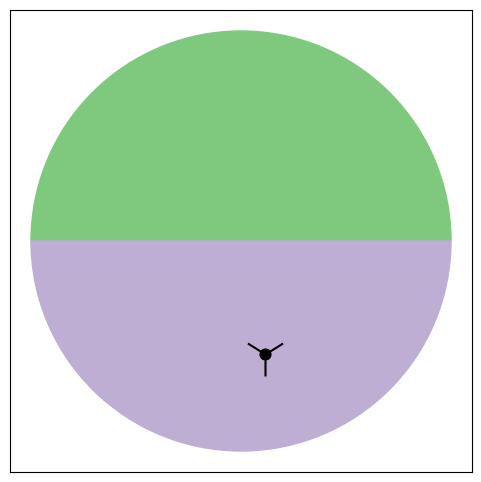
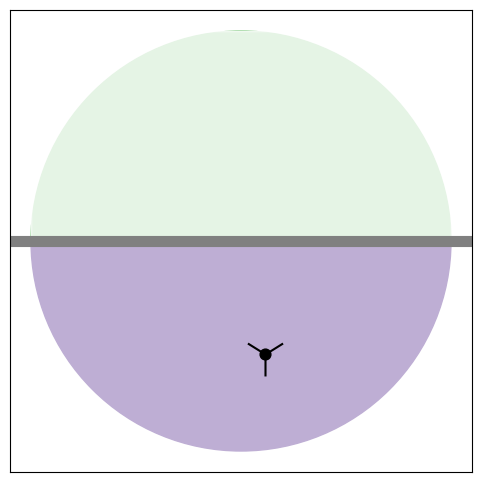
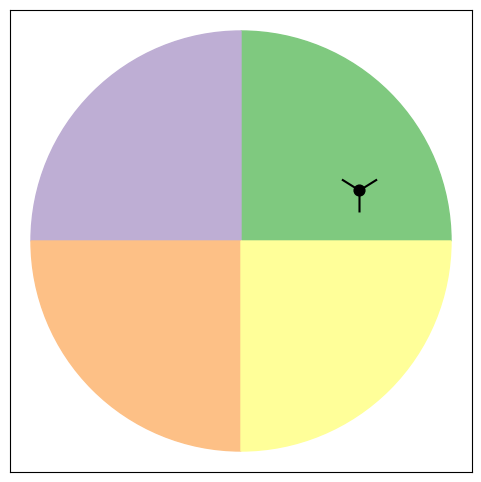
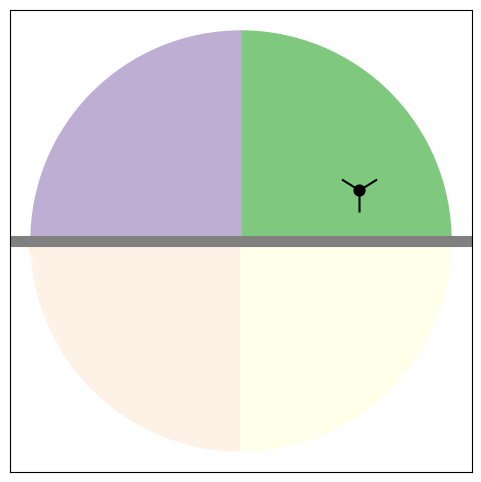
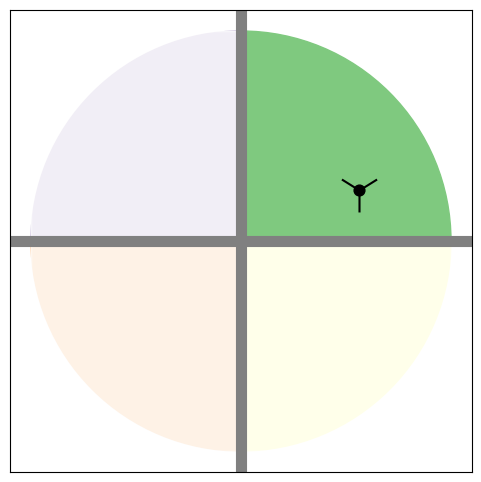
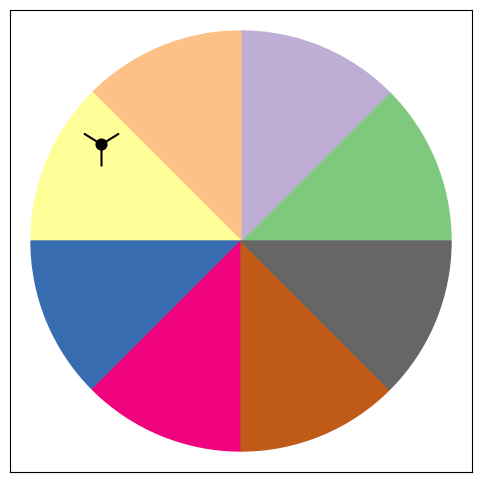
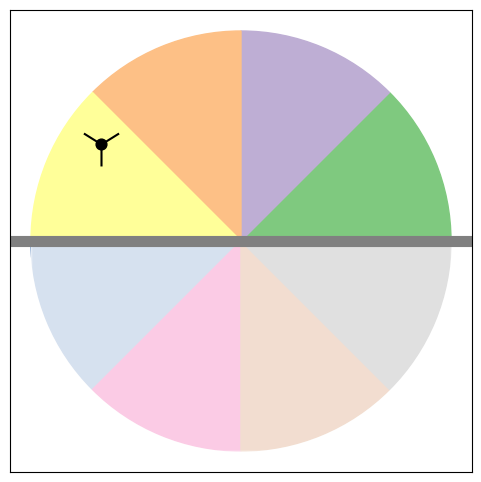
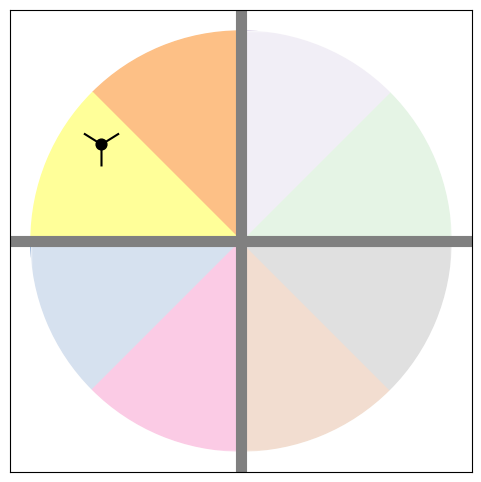
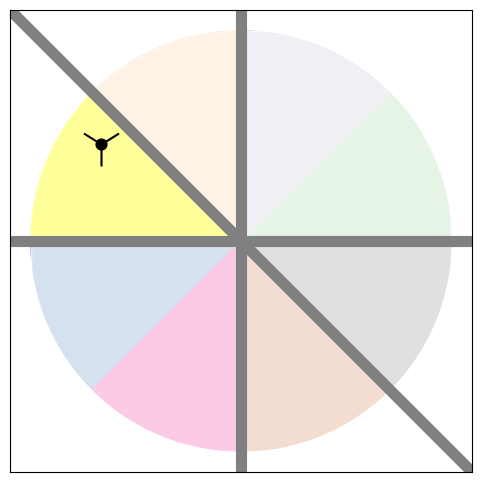
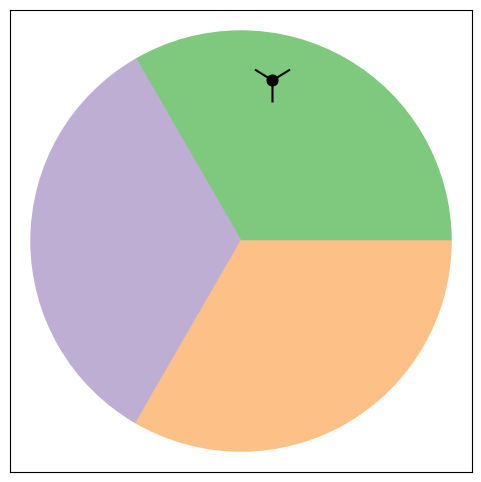
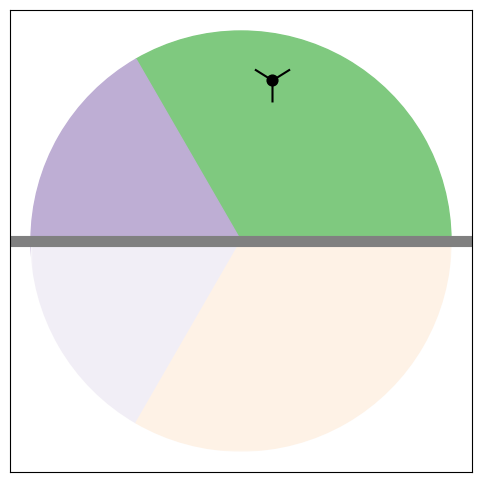
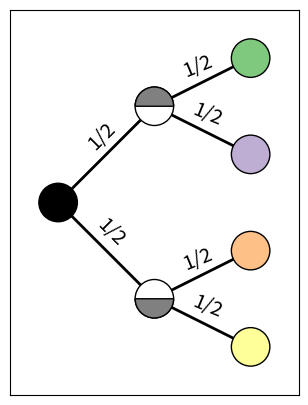
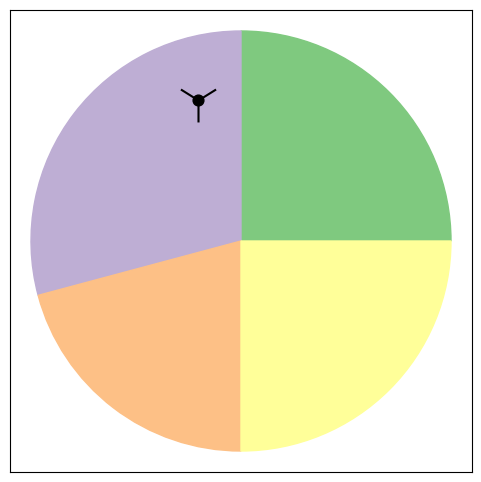

Reproduce these figures in Python, in order.
import numpy as np
import matplotlib.pyplot as plt
from matplotlib.patches import Wedge, Rectangle, Circle
from matplotlib.cm import get_cmap
from matplotlib.animation import FuncAnimation
from scipy.stats import entropy

rng = np.random.default_rng(666)

def dartboard_regions(regions, colormap='Accent'):
    cmap = get_cmap(colormap)
    wedges = []
    for wi in range(regions):
        start_deg = wi * 360 / regions
        end_deg = (wi+1) * 360 / regions % 360 
        wedges.append(Wedge((0, 0), 1, start_deg, end_deg, color=cmap(wi % 8)))
    return wedges

def throw_darts(ndarts):
    theta = rng.uniform(0, 360, size=ndarts)
    radius = rng.uniform(0, 1, size=ndarts)

    # trig lol
    x = radius * np.cos(theta)
    y = radius * np.sin(theta)
    return(x, y)

def draw_darts(x, y, ax1, marker_size=1000):
    ax1.scatter(x, y, marker='1', c='k', s=marker_size, zorder=10)
    ax1.scatter(x, y, marker='o', c='k', s=60, zorder=10)
    

# im going to do all the darts here so i can fiddle with the plots w/o moving them
simple_dx, simple_dy = throw_darts(1)
four_dx, four_dy = throw_darts(1)
three_dx, three_dy = throw_darts(1)
eight_dx, eight_dy = throw_darts(1)
uneven_dx, uneven_dy = throw_darts(1)

# initialize the figure
fig, ax = plt.subplots(figsize=(6,6))
ax.set_xlim((-1.1, 1.1))
ax.set_ylim((-1.1, 1.1))
ax.set_aspect('equal')
ax.set_xticks([])
ax.set_yticks([])

# draw board and darts
board = dartboard_regions(2)
for br in board:
    ax.add_artist(br)

draw_darts(simple_dx, simple_dy, ax)
#plt.savefig('two_frame1.png')
plt.show()
# initialize the figure
fig, ax = plt.subplots(figsize=(6,6))
ax.set_xlim((-1.1, 1.1))
ax.set_ylim((-1.1, 1.1))
ax.set_aspect('equal')
ax.set_xticks([])
ax.set_yticks([])

# draw board and darts
board = dartboard_regions(2)
for br in board:
    ax.add_artist(br)

ax.add_artist(Rectangle((-1, 0), 2, 1, color='white', alpha=0.8))
ax.axhline(0, color='grey', lw=8)


draw_darts(simple_dx, simple_dy, ax)
#plt.savefig('two_frame2.png')
plt.show()

# initialize the figure
fig, ax = plt.subplots(figsize=(6,6))
ax.set_xlim((-1.1, 1.1))
ax.set_ylim((-1.1, 1.1))
ax.set_aspect('equal')
ax.set_xticks([])
ax.set_yticks([])

# draw board and darts
board = dartboard_regions(4)
for br in board:
    ax.add_artist(br)

draw_darts(four_dx, four_dy, ax)
#plt.savefig('frame1.png')
plt.show()

# initialize the figure
fig, ax = plt.subplots(figsize=(6,6))
ax.set_xlim((-1.1, 1.1))
ax.set_ylim((-1.1, 1.1))
ax.set_aspect('equal')
ax.set_xticks([])
ax.set_yticks([])

# get the frames for the animation
# draw board and darts
board = dartboard_regions(4)
for br in board:
    ax.add_artist(br)

ax.add_artist(Rectangle((-1, -1), 2, 1, color='white', alpha=0.8))
ax.axhline(0, color='grey', lw=8)

draw_darts(four_dx, four_dy, ax)
#plt.savefig('frame2.png')
plt.show()

# initialize the figure
fig, ax = plt.subplots(figsize=(6,6))
ax.set_xlim((-1.1, 1.1))
ax.set_ylim((-1.1, 1.1))
ax.set_aspect('equal')
ax.set_xticks([])
ax.set_yticks([])

# get the frames for the animation
# draw board and darts
board = dartboard_regions(4)
for br in board:
    ax.add_artist(br)

ax.add_artist(Rectangle((-1, -1), 2, 1, color='white', alpha=0.8))
ax.add_artist(Rectangle((-1, 0), 1, 1, color='white', alpha=0.8))
ax.axhline(0, color='grey', lw=8)
ax.axvline(0, color='grey', lw=8)

draw_darts(four_dx, four_dy, ax)
#plt.savefig('frame3.png')
plt.show()

# initialize the figure
fig, ax = plt.subplots(figsize=(6,6))
ax.set_xlim((-1.1, 1.1))
ax.set_ylim((-1.1, 1.1))
ax.set_aspect('equal')
ax.set_xticks([])
ax.set_yticks([])

# draw board and darts
board = dartboard_regions(8)
for br in board:
    ax.add_artist(br)

draw_darts(eight_dx-0.85, eight_dy+0.05, ax)
#plt.savefig('eight_frame1.png')
plt.show()

# initialize the figure
fig, ax = plt.subplots(figsize=(6,6))
ax.set_xlim((-1.1, 1.1))
ax.set_ylim((-1.1, 1.1))
ax.set_aspect('equal')
ax.set_xticks([])
ax.set_yticks([])

# draw board and darts
board = dartboard_regions(8)
for br in board:
    ax.add_artist(br)

ax.add_artist(Rectangle((-1, -1), 2, 1, color='white', alpha=0.8))
ax.axhline(0, color='grey', lw=8)

draw_darts(eight_dx-0.85, eight_dy+0.05, ax)
#plt.savefig('eight_frame2.png')
plt.show()
# initialize the figure
fig, ax = plt.subplots(figsize=(6,6))
ax.set_xlim((-1.1, 1.1))
ax.set_ylim((-1.1, 1.1))
ax.set_aspect('equal')
ax.set_xticks([])
ax.set_yticks([])

# draw board and darts
board = dartboard_regions(8)
for br in board:
    ax.add_artist(br)

ax.add_artist(Rectangle((-1, -1), 2, 1, color='white', alpha=0.8))
ax.add_artist(Rectangle((0, 0), 1, 1, color='white', alpha=0.8))
ax.axhline(0, color='grey', lw=8)
ax.axvline(0, color='grey', lw=8)

draw_darts(eight_dx-0.85, eight_dy+0.05, ax)
#plt.savefig('eight_frame3.png')
plt.show()

# initialize the figure
fig, ax = plt.subplots(figsize=(6,6))
ax.set_xlim((-1.1, 1.1))
ax.set_ylim((-1.1, 1.1))
ax.set_aspect('equal')
ax.set_xticks([])
ax.set_yticks([])

# draw board and darts
board = dartboard_regions(8)
for br in board:
    ax.add_artist(br)

ax.add_artist(Rectangle((-1, -1), 2, 1, color='white', alpha=0.8))
ax.add_artist(Rectangle((0, 0), 1, 1, color='white', alpha=0.8))
ax.add_artist(Wedge((0, 0), 1, 90, 135, color='white', alpha=0.8))
ax.axhline(0, color='grey', lw=8)
ax.axvline(0, color='grey', lw=8)
ax.axline((-1.1, 1.1), (1.1, -1.1), color='grey', lw=8)

draw_darts(eight_dx-0.85, eight_dy+0.05, ax)
#plt.savefig('eight_frame4.png')
plt.show()


# initialize the figure
fig, ax = plt.subplots(figsize=(6,6))
ax.set_xlim((-1.1, 1.1))
ax.set_ylim((-1.1, 1.1))
ax.set_aspect('equal')
ax.set_xticks([])
ax.set_yticks([])

# draw board and darts
board = dartboard_regions(3)
for br in board:
    ax.add_artist(br)

draw_darts(three_dx+0.4, three_dy+0.9, ax)
#plt.savefig('three_first_frame1.png')
plt.show()


# initialize the figure
fig, ax = plt.subplots(figsize=(6,6))
ax.set_xlim((-1.1, 1.1))
ax.set_ylim((-1.1, 1.1))
ax.set_aspect('equal')
ax.set_xticks([])
ax.set_yticks([])

# draw board and darts
board = dartboard_regions(3)
for br in board:
    ax.add_artist(br)

ax.add_artist(Rectangle((-1, -1), 2, 1, color='white', alpha=0.8))
ax.axhline(0, color='grey', lw=8)

draw_darts(three_dx+0.4, three_dy+0.9, ax)
#plt.savefig('three_first_frame2.png')
plt.show()


cmap = get_cmap('Accent')
fig, ax = plt.subplots(figsize=(10, 5))
ax.set_aspect('equal')
ax.set_ylim((-2, 2))
ax.set_xlim((-0.5, 2.5))
ax.set_xticks([])
ax.set_yticks([])
crad = 0.2

# lines first
ax.plot((0, 1), (0, 1), color='black', lw=2)
ax.plot((0, 1), (0, -1), color='black', lw=2)
ax.plot((1, 2), (1, 1.5), color='black', lw=2)
ax.plot((1, 2), (1, 0.5), color='black', lw=2)
ax.plot((1, 2), (-1, -1.5), color='black', lw=2)
ax.plot((1, 2), (-1, -0.5), color='black', lw=2)


# all of the points for the diagram
root = Circle((0, 0), crad, color='black', zorder=100)
b1 = Circle((1, 1), crad, color='white', ec='black', zorder=99)
b1_upper = Wedge((1, 1), crad, 0, 180, color='grey', ec='black', zorder=100)
b2 = Circle((1, -1), crad, color='white', ec='black', zorder=99)
b2_lower = Wedge((1, -1), crad, 180, 0, color='grey', ec='black', zorder=200)
l1 = Circle((2, 1.5), crad, color=cmap(0), ec='black', zorder=100)
l2 = Circle((2, 0.5), crad, color=cmap(1), ec='black', zorder=100)  
l3 = Circle((2, -0.5), crad, color=cmap(2), ec='black', zorder=100)
l4 = Circle((2, -1.5), crad, color=cmap(3), ec='black', zorder=100)
for a in [root, b1, b1_upper, b2, b2_lower, l1, l2, l3, l4]:
    ax.add_artist(a)

# probability labels
ax.text(0.45, 0.5, s='1/2', ha='center', va='bottom', rotation=45, size='x-large')
ax.text(0.55, -0.5, s='1/2', ha='center', va='bottom', rotation=-45, size='x-large')
ax.text(1.45, 1.25, s='1/2', ha='center', va='bottom', rotation=45/2, size='x-large')
ax.text(1.55, 0.75, s='1/2', ha='center', va='bottom', rotation=-45/2, size='x-large')
ax.text(1.55, -1.25, s='1/2', ha='center', va='bottom', rotation=-45/2, size='x-large')
ax.text(1.45, -0.75, s='1/2', ha='center', va='bottom', rotation=45/2, size='x-large')

plt.show()

cmap = get_cmap('Accent')
angles = [0, 90, 195, 270, 0]
wedges = []
for wi in range(4):
    start_deg = angles[wi]
    end_deg = angles[wi+1] 
    wedges.append(Wedge((0, 0), 1, start_deg, end_deg, color=cmap(wi % 8)))

fig, ax = plt.subplots(figsize=(6,6))
ax.set_xlim((-1.1, 1.1))
ax.set_ylim((-1.1, 1.1))
ax.set_aspect('equal')
ax.set_xticks([])
ax.set_yticks([])

for br in wedges:
    ax.add_artist(br)

draw_darts(uneven_dx, uneven_dy, ax)
# plt.savefig('uneven_board.png')
plt.show()